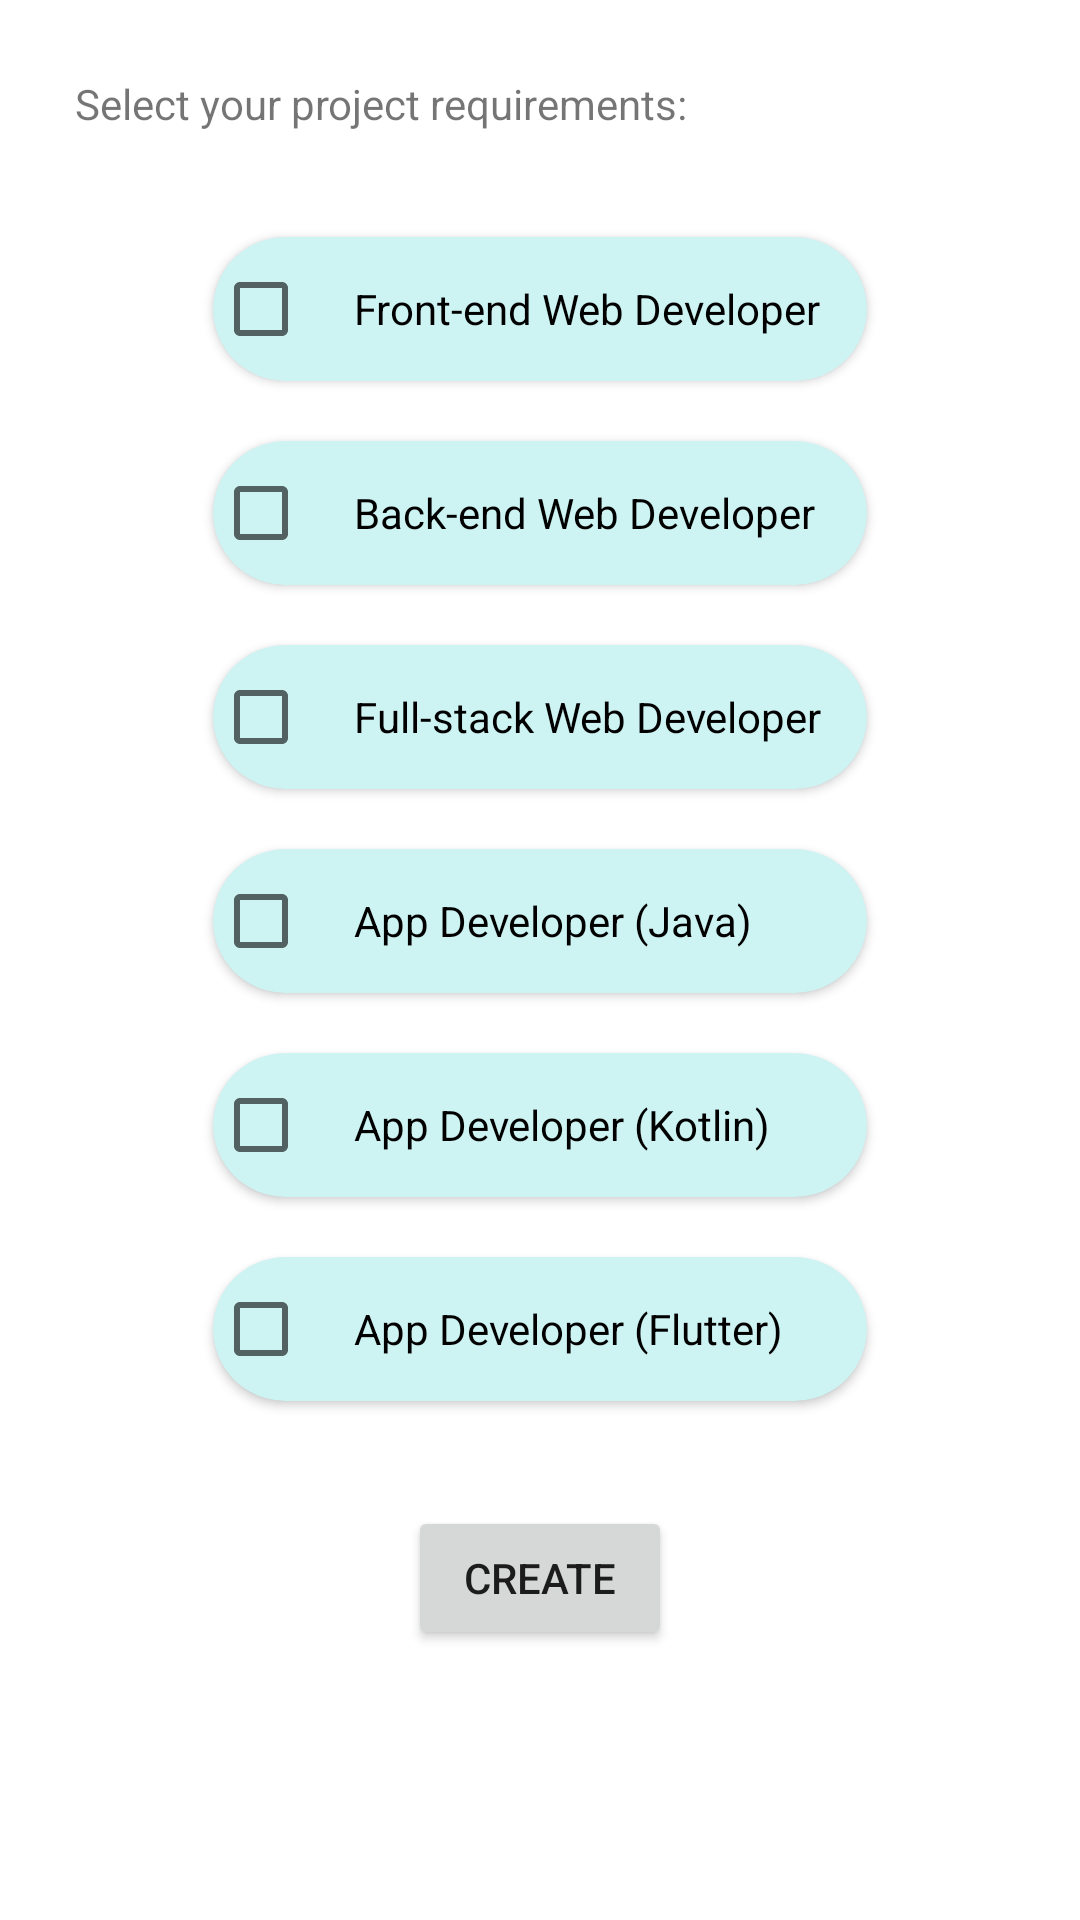

Write the Android layout XML for this screen, with the resource values it uses.
<!-- AndroidManifest.xml: application theme Theme.ProjectMate -->
<!-- res/layout/activity_requirement.xml -->
<?xml version="1.0" encoding="utf-8"?>
<LinearLayout xmlns:android="http://schemas.android.com/apk/res/android"
    xmlns:app="http://schemas.android.com/apk/res-auto"
    xmlns:tools="http://schemas.android.com/tools"
    android:layout_width="match_parent"
    android:layout_height="match_parent"
    android:orientation="vertical"
    tools:context=".RequirementActivity">

    <TextView
        android:layout_width="match_parent"
        android:layout_height="wrap_content"
        android:layout_margin="25sp"
        android:text="Select your project requirements:"/>

    <LinearLayout
        android:id="@+id/interestRG"
        android:layout_width="wrap_content"
        android:layout_height="wrap_content"
        android:orientation="vertical"
        android:layout_gravity="center_horizontal">

        <androidx.cardview.widget.CardView
            android:layout_width="match_parent"
            android:layout_height="wrap_content"
            app:cardCornerRadius="50sp"
            android:layout_margin="10dp"
            android:backgroundTint="@color/thir">
            <CheckBox
                android:id="@+id/fwebCB"
                android:paddingHorizontal="15dp"
                android:layout_width="match_parent"
                android:layout_height="wrap_content"
                android:text="Front-end Web Developer"/>

        </androidx.cardview.widget.CardView>

        <androidx.cardview.widget.CardView
            android:layout_width="match_parent"
            android:layout_height="wrap_content"
            app:cardCornerRadius="50sp"
            android:layout_margin="10dp"
            android:backgroundTint="@color/thir">
            <CheckBox
                android:id="@+id/bwebCB"
                android:paddingHorizontal="15dp"
                android:layout_width="match_parent"
                android:layout_height="wrap_content"
                android:text="Back-end Web Developer"/>

        </androidx.cardview.widget.CardView>

        <androidx.cardview.widget.CardView
            android:layout_width="match_parent"
            android:layout_height="wrap_content"
            android:layout_margin="10dp"
            app:cardCornerRadius="50sp"
            android:backgroundTint="@color/thir">
            <CheckBox
                android:id="@+id/webCB"
                android:paddingHorizontal="15dp"
                android:layout_width="match_parent"
                android:layout_height="wrap_content"
                android:text="Full-stack Web Developer"/>

        </androidx.cardview.widget.CardView>

        <androidx.cardview.widget.CardView
            android:layout_width="match_parent"
            android:layout_height="wrap_content"
            app:cardCornerRadius="50sp"
            android:layout_margin="10dp"
            android:backgroundTint="@color/thir">
            <CheckBox
                android:id="@+id/jappCB"
                android:paddingHorizontal="15dp"
                android:layout_width="match_parent"
                android:layout_height="wrap_content"
                android:text="App Developer (Java)"/>

        </androidx.cardview.widget.CardView>

        <androidx.cardview.widget.CardView
            android:layout_width="match_parent"
            android:layout_height="wrap_content"
            app:cardCornerRadius="50sp"
            android:layout_margin="10dp"
            android:backgroundTint="@color/thir">
            <CheckBox
                android:id="@+id/kappCB"
                android:layout_width="match_parent"
                android:layout_height="wrap_content"
                android:paddingHorizontal="15dp"
                android:text="App Developer (Kotlin)"/>

        </androidx.cardview.widget.CardView>

        <androidx.cardview.widget.CardView
            android:layout_width="match_parent"
            android:layout_height="wrap_content"
            app:cardCornerRadius="50sp"
            android:layout_margin="10dp"
            android:backgroundTint="@color/thir">
            <CheckBox
                android:id="@+id/fappCB"
                android:paddingHorizontal="15dp"
                android:layout_width="match_parent"
                android:layout_height="wrap_content"
                android:text="App Developer (Flutter)"/>

        </androidx.cardview.widget.CardView>


    </LinearLayout>


    <Button
        android:id="@+id/create_button"
        android:layout_width="wrap_content"
        android:layout_height="wrap_content"
        android:text="Create"
        android:layout_marginTop="25sp"
        android:layout_gravity="center_horizontal"/>

</LinearLayout>
<!-- resources referenced by this layout -->
<resources>
  <color name="thir">#CDF3F3</color>
  <style name="Theme.ProjectMate" parent="Theme.MaterialComponents.DayNight.DarkActionBar">
          
          <item name="colorPrimary">@color/prim</item>
          <item name="colorPrimaryVariant">@color/prim</item>
          <item name="colorOnPrimary">@color/white</item>
          
          <item name="colorSecondary">@color/seco</item>
          <item name="colorSecondaryVariant">@color/thir</item>
          <item name="colorOnSecondary">@color/black</item>
          
          <item name="android:statusBarColor">?attr/colorPrimaryVariant</item>
          
      </style>
  <color name="prim">#FFB319</color>
  <color name="white">#E8F6EF</color>
  <color name="seco">#FFE194</color>
  <color name="black">#FF000000</color>
</resources>
